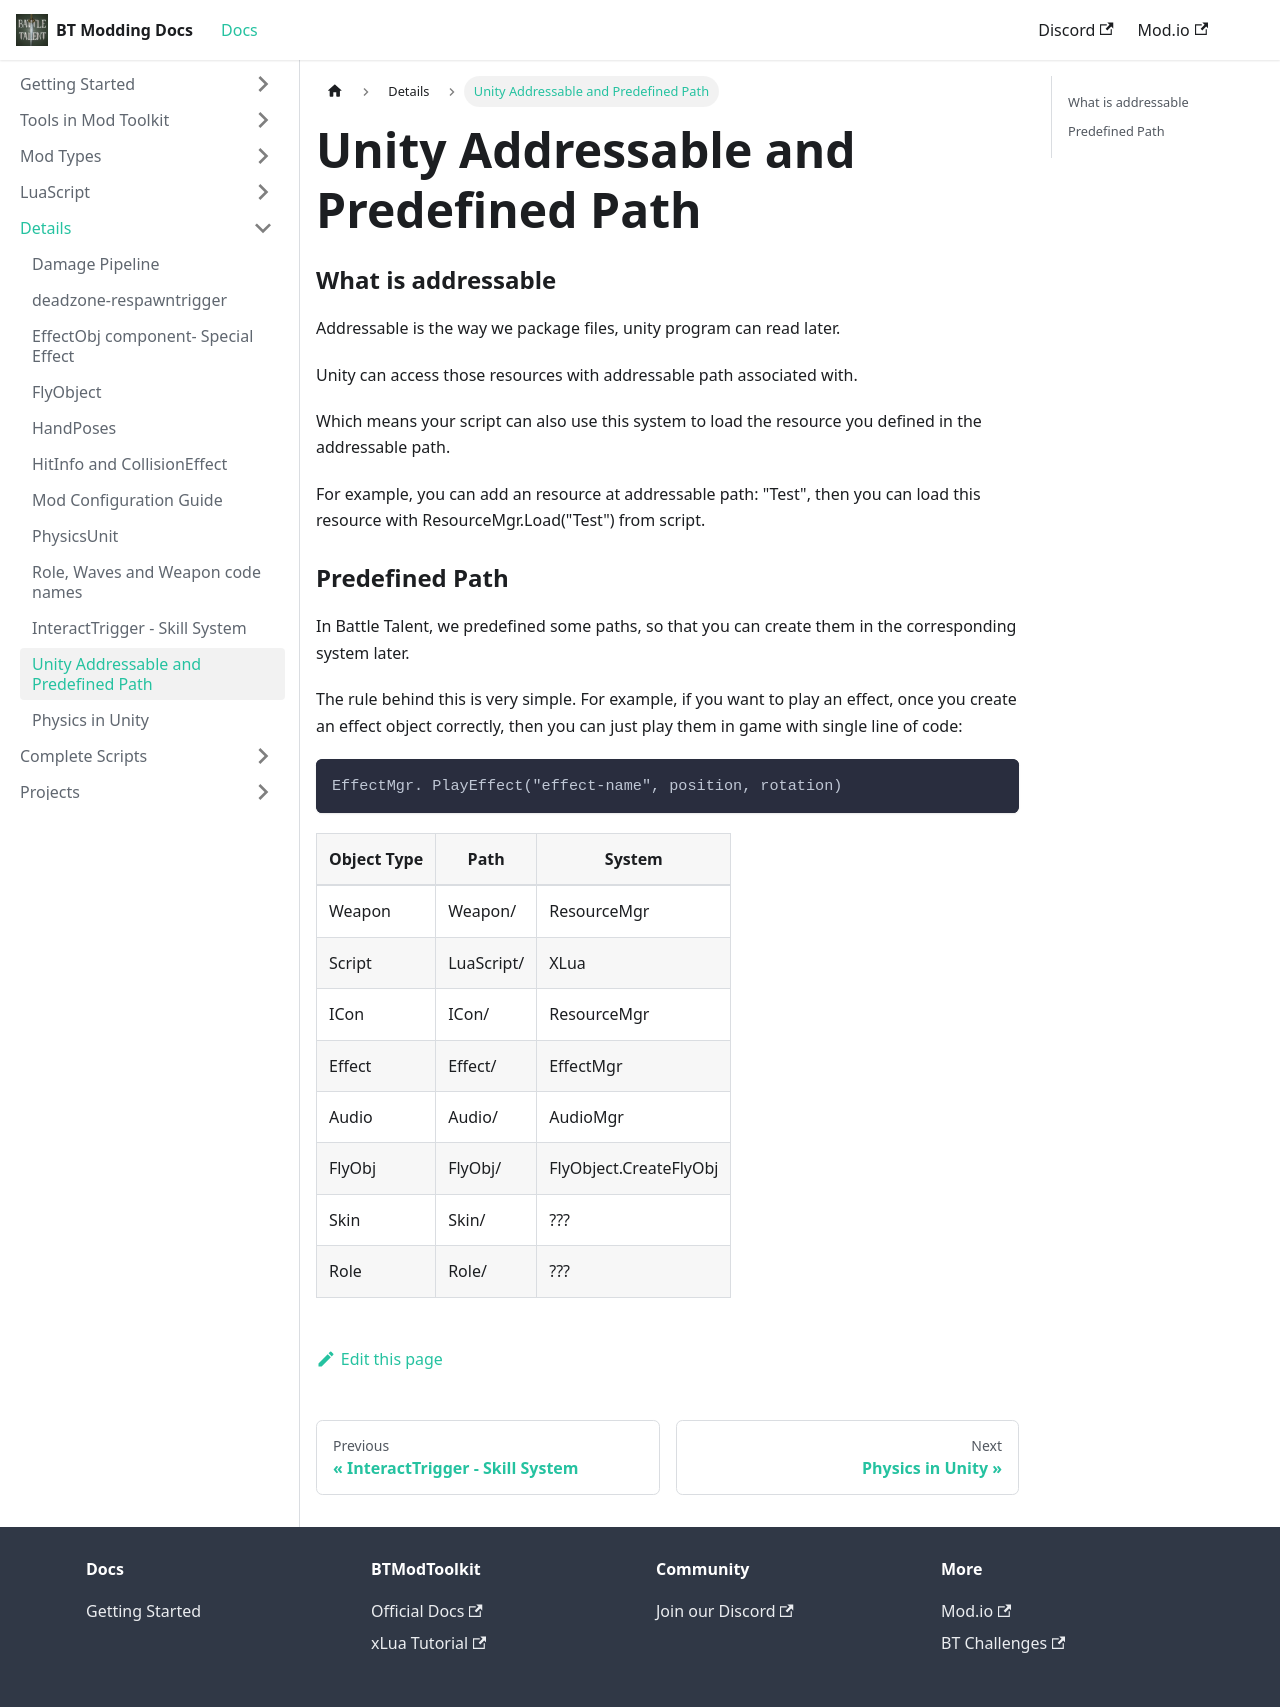

repository: BattleTalent/community-docs · page: docs/details/unity-addressable.html · generator: docusaurus

# Unity Addressable and Predefined Path



### What is addressable

Addressable is the way we package files, unity program can read  later.

Unity can access those resources with addressable path associated with.

Which means your script can also use this system to load the resource you defined in the addressable path.

For example, you can add an resource at addressable path: "Test", then you can load this resource with ResourceMgr.Load("Test") from script.







### Predefined Path

In Battle Talent, we predefined some paths, so that you can create them in the corresponding system later. 

The rule behind this is very simple. For example, if you want to play an effect, once you create an effect object correctly, then you can just play them in game with single line of code:

```
EffectMgr. PlayEffect("effect-name", position, rotation)
```

| Object Type | Path       | System                 |
| ----------- | ---------- | ---------------------- |
| Weapon      | Weapon/    | ResourceMgr            |
| Script      | LuaScript/ | XLua                   |
| ICon        | ICon/      | ResourceMgr            |
| Effect      | Effect/    | EffectMgr              |
| Audio       | Audio/     | AudioMgr               |
| FlyObj      | FlyObj/    | FlyObject.CreateFlyObj |
| Skin        | Skin/      | ???                    |
| Role        | Role/      | ???                    |
